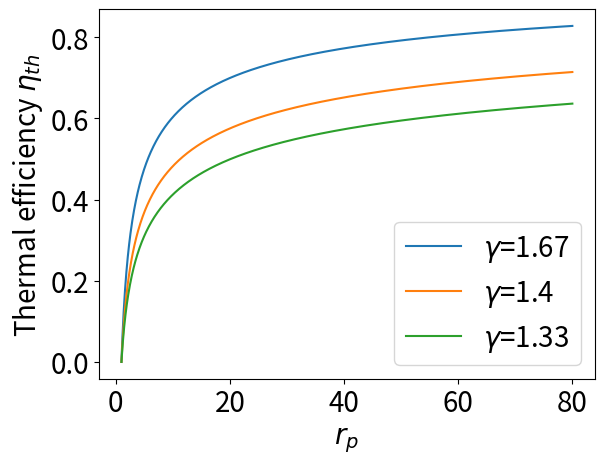

Recreate this plot in Python.
import numpy as np
import matplotlib.pyplot as plt
import sympy as sp
import mpmath


PR = sp.symbols('PR', positive=True, real=True)

spec=[1.67,1.4,1.3]


eta=[3]
i=0

# %for gam in spec:
#     
# %    eta[i]=1-(1/PR)**((gam-1)/gam)
# %    i+=1

gam=1.67
eta1=1-(1/PR)**((gam-1)/gam)

gam=1.4
eta2=1-(1/PR)**((gam-1)/gam)

gam=1.3
eta3=1-(1/PR)**((gam-1)/gam)

plt.rc('font', size=20)
p1=sp.plot(eta1,(PR,1,80),ylabel='Thermal efficiency $\eta_{th}$', show=False )
p2=sp.plot(eta2,(PR,1,80),ylabel='Thermal efficiency $\eta_{th}$', show=False )
p3=sp.plot(eta3,(PR,1,80),ylabel='Thermal efficiency $\eta_{th}$', show=False )

x1, y1 =p1[0].get_points()
x2, y2 =p2[0].get_points()
x3, y3 =p3[0].get_points()


fig, ax = plt.subplots()

plt.plot(x1,y1,label='$\gamma$=1.67' )
plt.plot(x2,y2,label='$\gamma$=1.4')
plt.plot(x3,y3,label='$\gamma$=1.33')

ax.set_xlabel('$r_p$')
ax.set_ylabel('Thermal efficiency $\eta_{th}$')

plt.legend()

plt.show()
